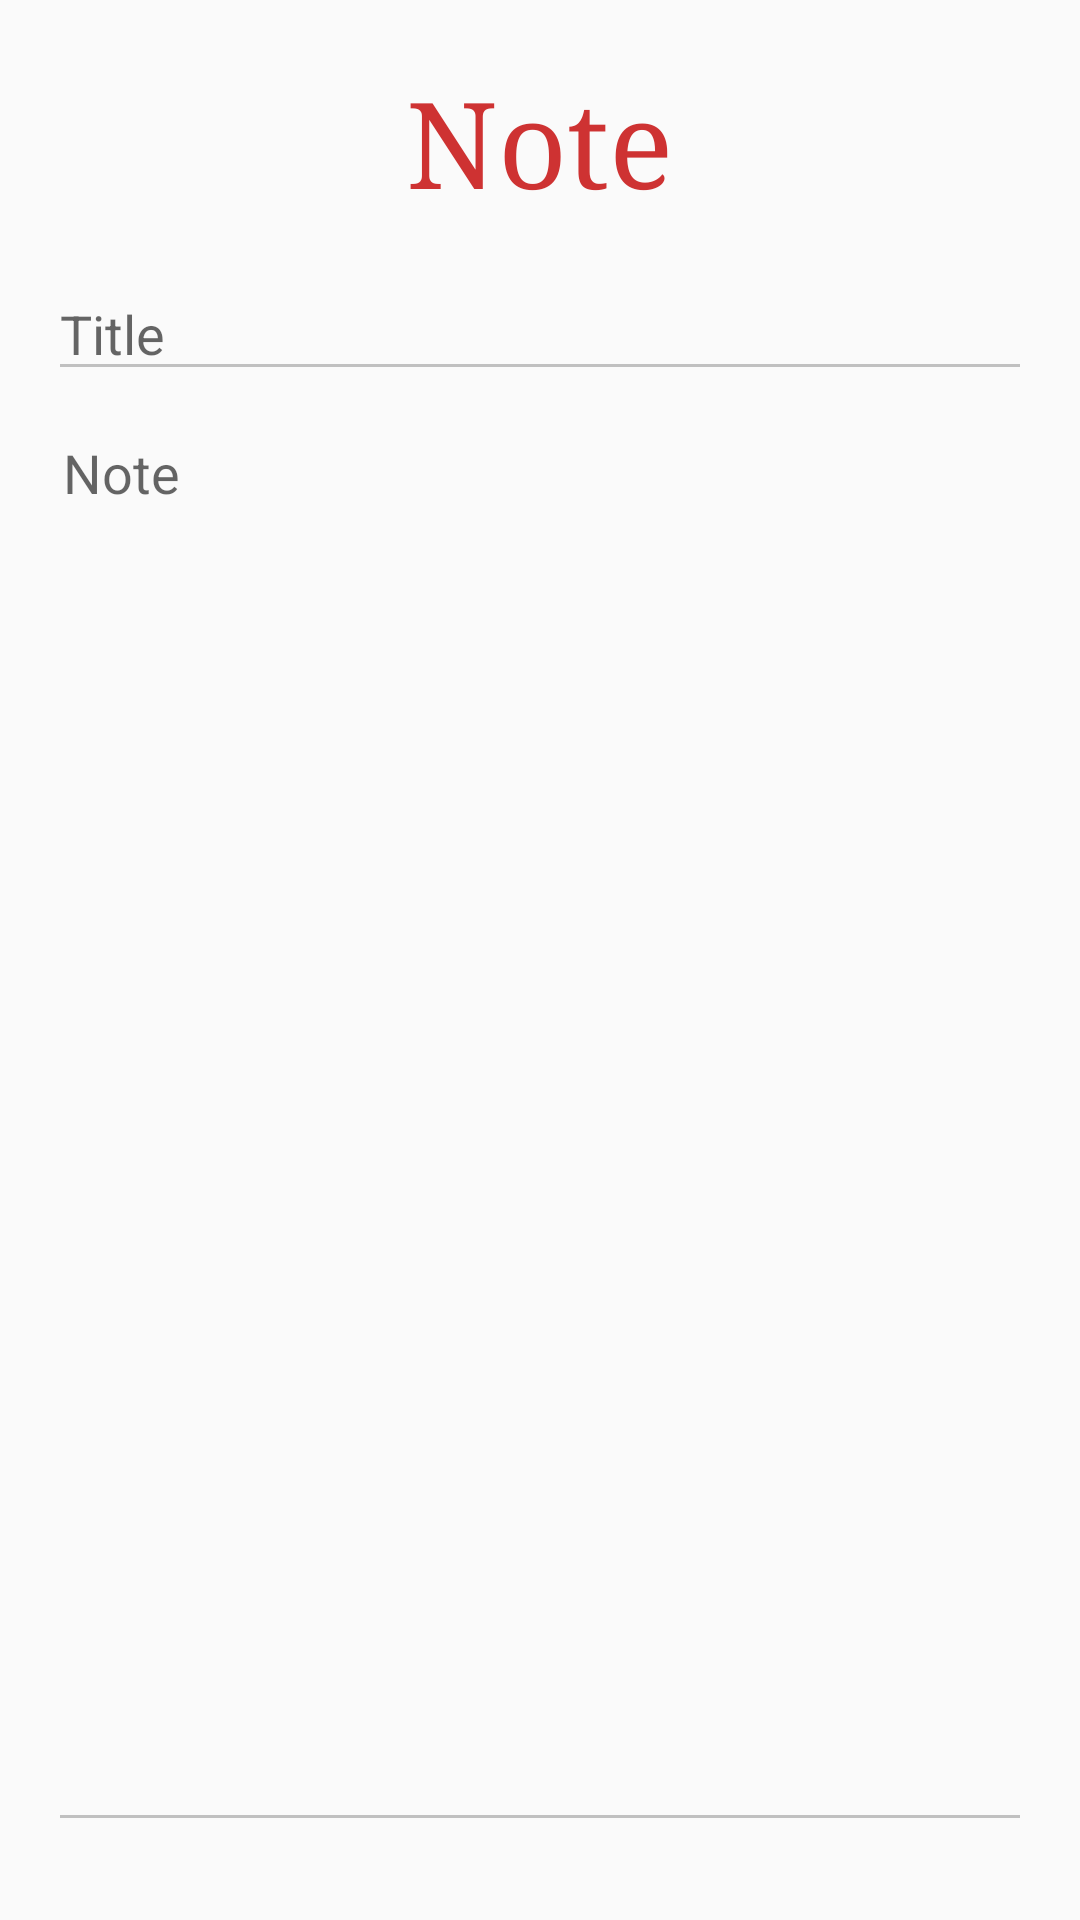

Produce the Android XML layout that renders to this screen, including the resource entries it uses.
<!-- AndroidManifest.xml: application theme AppTheme.TransNav -->
<!-- res/layout/activity_note_detail.xml -->
<?xml version="1.0" encoding="utf-8"?>
<LinearLayout xmlns:android="http://schemas.android.com/apk/res/android"
    xmlns:tools="http://schemas.android.com/tools"
    android:layout_width="match_parent"
    android:layout_height="match_parent"
    android:orientation="vertical"
    android:padding="16dp"
    tools:context="com.example.immanuel.mynote.NoteDetail">

    <TextView
        android:id="@+id/contact_form_title"
        android:layout_width="wrap_content"
        android:layout_height="wrap_content"
        android:layout_gravity="center_horizontal"
        android:layout_marginBottom="16dp"
        android:layout_marginTop="5dp"
        android:text="Note"
        android:textColor="#ce3232"
        android:textSize="40sp"
        android:typeface="serif" />

    <EditText
        android:id="@+id/editTextTitle"
        android:layout_width="fill_parent"
        android:layout_height="wrap_content"
        android:backgroundTint="@color/colorPrimaryDark"
        android:hint="Title"
        android:inputType="textPersonName" />

    <EditText
        android:id="@+id/editTextValue"
        android:layout_width="fill_parent"
        android:layout_height="match_parent"
        android:layout_marginBottom="10dp"
        android:layout_marginTop="10dp"
        android:backgroundTint="@color/colorPrimaryDark"
        android:gravity="top"
        android:hint="Note"
        android:fitsSystemWindows="true"
        android:breakStrategy="balanced"
        android:inputType="textMultiLine"
        android:singleLine="false"
        android:padding="5dp" />

</LinearLayout >
<!-- resources referenced by this layout -->
<resources>
  <color name="colorPrimaryDark">#C0C0C0</color>
  <style name="AppTheme.TransNav" parent="Theme.AppCompat.Light.DarkActionBar">
          
          <item name="colorPrimary">@color/colorPrimary</item>
          <item name="colorPrimaryDark">@color/colorPrimaryDark</item>
          <item name="colorAccent">@color/colorAccent</item>
      </style>
  <color name="colorPrimary">#0000FF</color>
  <color name="colorAccent">#000080</color>
</resources>
